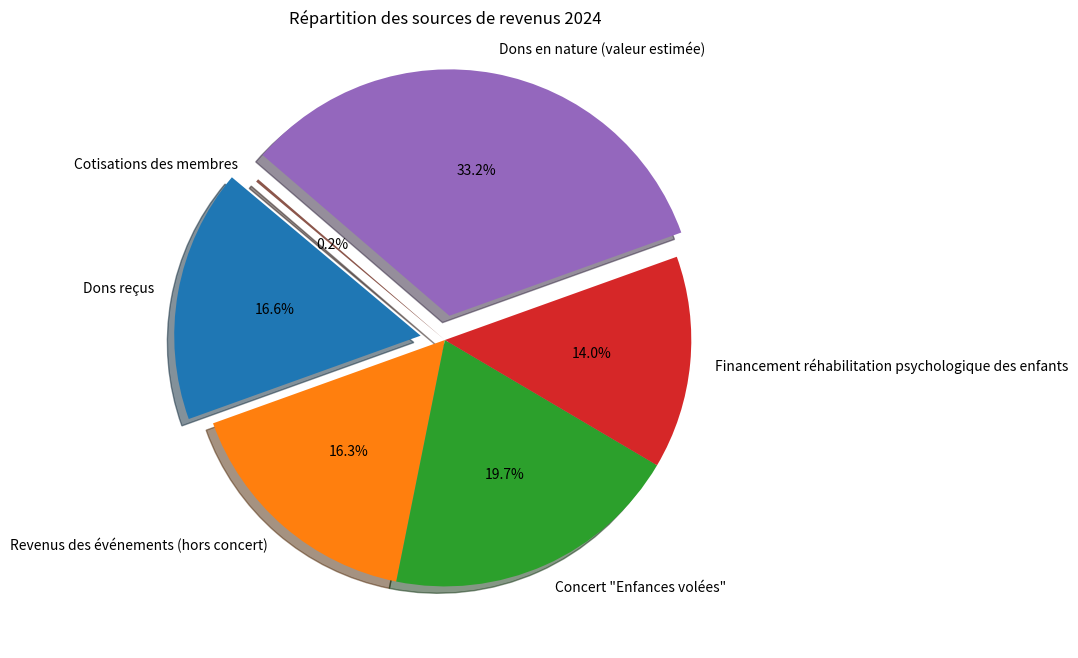

This figure's Python source:
import matplotlib.pyplot as plt

# Data
categories = [
    "Dons reçus",
    "Revenus des événements (hors concert)",
    "Concert \"Enfances volées\"",
    "Financement réhabilitation psychologique des enfants",
    "Dons en nature (valeur estimée)",
    "Cotisations des membres"
]
values = [20249.26, 19932.57, 24000, 17040, 40500, 240]
colors = ["#1f77b4", "#ff7f0e", "#2ca02c", "#d62728", "#9467bd", "#8c564b"]
explode = (0.1, 0, 0, 0, 0.1, 0)  # Highlighting certain slices

# Create a 3D-like pie chart
fig, ax = plt.subplots(figsize=(8, 8))
ax.pie(values, labels=categories, autopct='%1.1f%%', colors=colors, explode=explode, startangle=140, shadow=True)

# Title
plt.title("Répartition des sources de revenus 2024")

# Display
plt.show()
